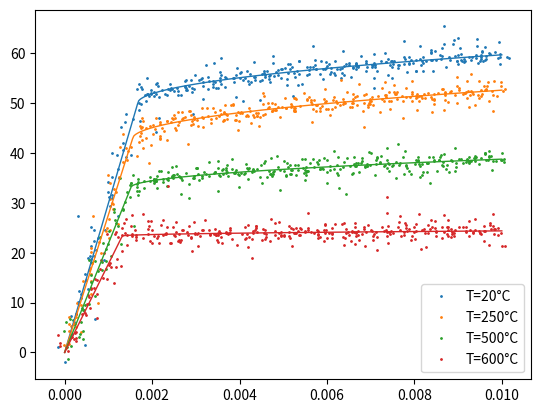

This figure's Python source:
# This is an implementation of the NIST report 
# https://nvlpubs.nist.gov/nistpubs/TechnicalNotes/NIST.TN.1907.pdf
# eq. 4.3, p. 91


import numpy as np
import matplotlib.pyplot as plt


class TrueStressStrainTemperatureCurves:
    T_ambient = 20. ##in °C
    
    def __init__(self):
        # For rolled structural steel, Table 2.2, p.19:
        self.r = {1: 7.514, 2: 1., 3: 588., 4: 676., 5: 0.09}  #  parameter for yield stress (r1..r5)
        self.k = {1: 7.82, 2: 540, 3: 145.9, 4: 0.759}  #  parameter for resulting stress
        self.n = 0.503  #  strain hardening exponent,
        self.e = {1: 3.768, 2: 1.0, 3: 639, 4: 1650}
        self.F_y0 = 50 # 50  ksi  345 MPa)
        self.E0 = 29900  # 29900 #ksi (206 GPa) is the value at ambient temperature (T=20°C)
        self.eps0_dot = 8.333e-5  # in 1/s
        self.KSI_to_MPa = 345 / 50
        

    def youngs_modulus(self, T):
        e = self.e
        # eq. 2.2
        #dT = T - 20  # 20 = ambient temperature
        dT = np.where(T < self.T_ambient, 0, T - self.T_ambient)
        return self.E0 * (np.exp(-0.5 * (dT / e[3]) ** e[1] - 0.5 * (dT / e[4]) ** e[2]))

    def yield_stress(self, T):  # F_y(T)
        r = self.r
        #dT = T - 20  # 20 = ambient temperature
        dT = np.where(T < self.T_ambient, 0, T - self.T_ambient)
        return self.F_y0 * (r[5] + (1 - r[5]) * np.exp(-0.5 * (dT / r[3]) ** r[1] - 0.5*(dT / r[4]) ** r[2]))

    def yield_strain(self, T):
        return self.yield_stress(T) / self.youngs_modulus(T)

    # true stress/strain!
    def _stress_function(self, strain, temperature):
        k = self.k
        eps_y = self.yield_strain(temperature)
        sig_y = self.yield_stress(temperature)
        deps = np.where(strain <= eps_y, 0, strain - eps_y)
        return np.where(strain <= eps_y, 
                        self.youngs_modulus(temperature) * strain, 
                        sig_y + \
                        (k[3] - k[4] * self.F_y0) * \
                            np.exp(-(temperature / k[2]) ** k[1]) * (deps ** self.n)
                       )

    def stress(self, 
               strain: (float, np.ndarray, list), 
               temperature: (float, np.ndarray, list),
               scale_strain=0., 
               scale_temperature=0, 
               scale_stress=0.):
        """Superimpose stress value with Laplacian noise
        
        scale_strain/temperature models the uncertainty of the input variables
        scale_stress models the uncertainty of the model
        
        :param scale_strain: amplitude of randomness superimposed on top of strain
        :param scale_temperature: amplitude of randomness superimposed on top of temperature
        :param scale_stress: amplitude of randomness superimposed on top of the resulting stress
        :returns: stresses either as 2D array or as 1D array (depending on if both strain and 
                  temperature are 1D arrays or not)
        """
        strain_is_scalar = isinstance(strain, (float, int))
        temp_is_scalar = isinstance(temperature, (float, int))
        strain = np.array([strain]) if strain_is_scalar else np.array(strain)
        temperature = np.array([temperature]) if temp_is_scalar else np.array(temperature)
        assert (strain.ndim == 1) and (temperature.ndim == 1), \
            "strain and temperature must be either scalars or 1D numpy arrays"
        
        temp_2D, strain_2D = np.meshgrid(temperature, strain)

        stress_2D = self._stress_function(strain_2D, temp_2D) + np.random.laplace(loc=0, scale=scale_stress, size=strain_2D.shape)

        strain_2D = strain_2D + np.random.laplace(loc=0, scale=scale_strain, size=strain_2D.shape)
        temp_2D = temp_2D + np.random.laplace(loc=0, scale=scale_temperature, size=temp_2D.shape)
                
        #noisy_stress = stress_2D[:, 0] if strain_is_scalar or temp_is_scalar else stress_2D
        #noisy_strain = strain + delta_strain
        #noisy_temp = temperature + delta_temp
        #return noisy_strain, noisy_temp, noisy_stress
        return strain_2D, temp_2D, stress_2D



def main():
    steel = TrueStressStrainTemperatureCurves()
    eps_y = steel.yield_strain(T=250)

    strain = np.append(np.linspace(0,eps_y, 50), np.linspace(eps_y, 0.01, 300))
    temperature = np.array([20, 250, 500, 600])

    eps, temp, sig = steel.stress(strain, temperature, scale_strain=0.00011, scale_temperature=0, scale_stress=1.)
    lines = plt.plot(eps, sig, '.', lw=0, ms=2)
    plt.legend(lines, [f"T={T}°C" for T in temperature])

    eps, temp, sig = steel.stress(strain, temperature)
    plt.gca().set_prop_cycle(None)
    plt.plot(eps, sig, lw=1., ls='-')


    plt.show()



if __name__ == '__main__':
    main()
